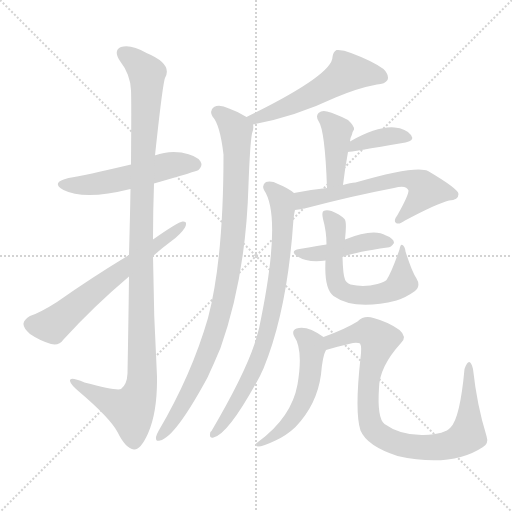
t = 0.00 s
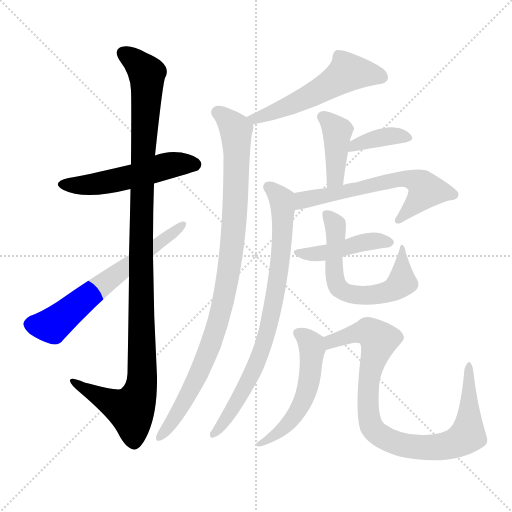
t = 2.02 s
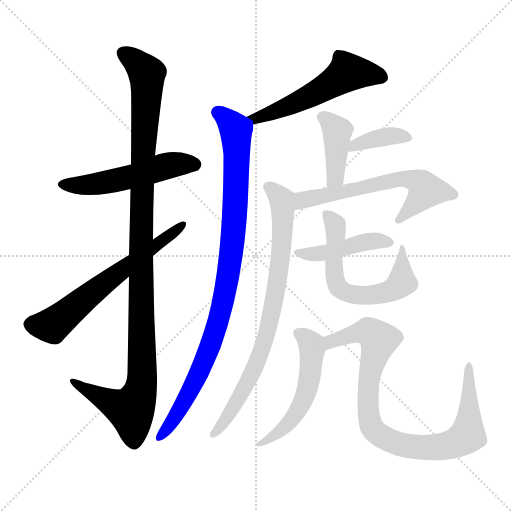
t = 4.04 s
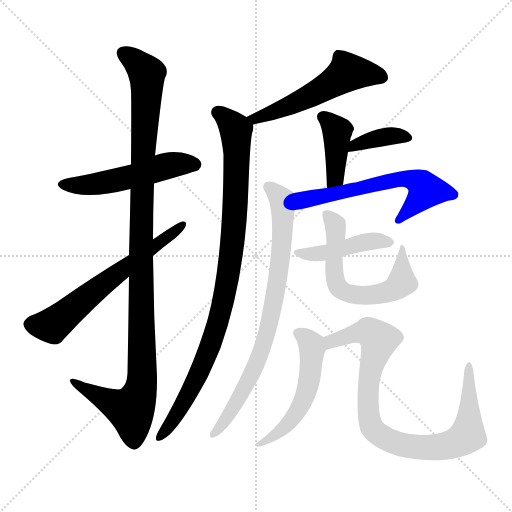
t = 6.06 s
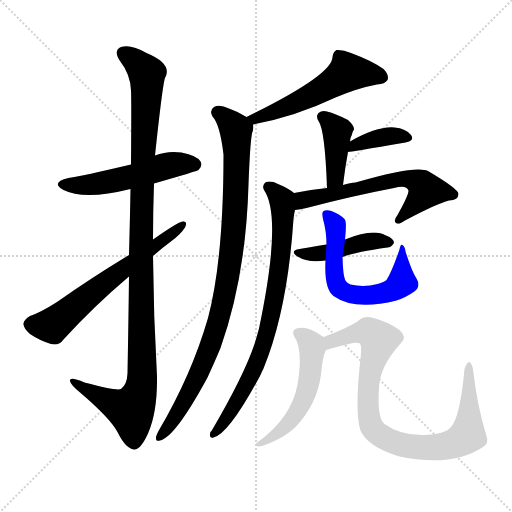
t = 8.08 s
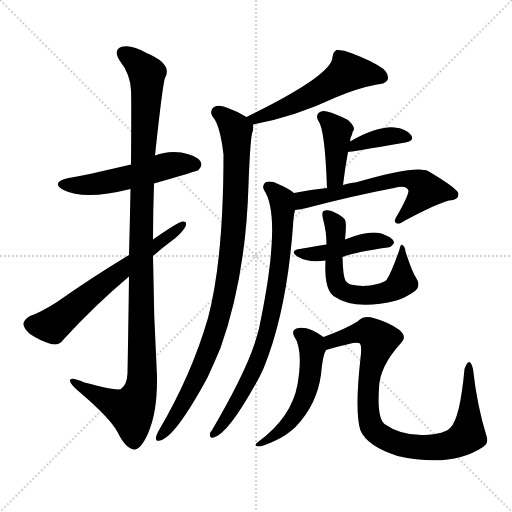
t = 10.10 s

The animated SVG that drew these frames (rendered in a browser with its animation timeline set to each time). Animation: 13 CSS @keyframes rules; one cycle of 10.10 s.

<svg version="1.1" viewBox="0 0 1024 1024" xmlns="http://www.w3.org/2000/svg">
  <g stroke="lightgray" stroke-dasharray="1,1" stroke-width="1" transform="scale(4, 4)">
    <line x1="0" y1="0" x2="256" y2="256"></line>
    <line x1="256" y1="0" x2="0" y2="256"></line>
    <line x1="128" y1="0" x2="128" y2="256"></line>
    <line x1="0" y1="128" x2="256" y2="128"></line>
  </g>
<g transform="scale(1, -1) translate(0, -900)">
   <style type="text/css">
    @keyframes keyframes0 {
      from {
       stroke: blue;
       stroke-dashoffset: 523;
       stroke-width: 128;
       }
       63% {
       animation-timing-function: step-end;
       stroke: blue;
       stroke-dashoffset: 0;
       stroke-width: 128;
       }
       to {
       stroke: black;
       stroke-width: 1024;
       }
       }
       #make-me-a-hanzi-animation-0 {
         animation: keyframes0 0.675618s both;
         animation-delay: 0.000000s;
         animation-timing-function: linear;
       }
    @keyframes keyframes1 {
      from {
       stroke: blue;
       stroke-dashoffset: 1121;
       stroke-width: 128;
       }
       78% {
       animation-timing-function: step-end;
       stroke: blue;
       stroke-dashoffset: 0;
       stroke-width: 128;
       }
       to {
       stroke: black;
       stroke-width: 1024;
       }
       }
       #make-me-a-hanzi-animation-1 {
         animation: keyframes1 1.162272s both;
         animation-delay: 0.675618s;
         animation-timing-function: linear;
       }
    @keyframes keyframes2 {
      from {
       stroke: blue;
       stroke-dashoffset: 630;
       stroke-width: 128;
       }
       67% {
       animation-timing-function: step-end;
       stroke: blue;
       stroke-dashoffset: 0;
       stroke-width: 128;
       }
       to {
       stroke: black;
       stroke-width: 1024;
       }
       }
       #make-me-a-hanzi-animation-2 {
         animation: keyframes2 0.762695s both;
         animation-delay: 1.837891s;
         animation-timing-function: linear;
       }
    @keyframes keyframes3 {
      from {
       stroke: blue;
       stroke-dashoffset: 540;
       stroke-width: 128;
       }
       64% {
       animation-timing-function: step-end;
       stroke: blue;
       stroke-dashoffset: 0;
       stroke-width: 128;
       }
       to {
       stroke: black;
       stroke-width: 1024;
       }
       }
       #make-me-a-hanzi-animation-3 {
         animation: keyframes3 0.689453s both;
         animation-delay: 2.600586s;
         animation-timing-function: linear;
       }
    @keyframes keyframes4 {
      from {
       stroke: blue;
       stroke-dashoffset: 952;
       stroke-width: 128;
       }
       76% {
       animation-timing-function: step-end;
       stroke: blue;
       stroke-dashoffset: 0;
       stroke-width: 128;
       }
       to {
       stroke: black;
       stroke-width: 1024;
       }
       }
       #make-me-a-hanzi-animation-4 {
         animation: keyframes4 1.024740s both;
         animation-delay: 3.290039s;
         animation-timing-function: linear;
       }
    @keyframes keyframes5 {
      from {
       stroke: blue;
       stroke-dashoffset: 405;
       stroke-width: 128;
       }
       57% {
       animation-timing-function: step-end;
       stroke: blue;
       stroke-dashoffset: 0;
       stroke-width: 128;
       }
       to {
       stroke: black;
       stroke-width: 1024;
       }
       }
       #make-me-a-hanzi-animation-5 {
         animation: keyframes5 0.579590s both;
         animation-delay: 4.314779s;
         animation-timing-function: linear;
       }
    @keyframes keyframes6 {
      from {
       stroke: blue;
       stroke-dashoffset: 375;
       stroke-width: 128;
       }
       55% {
       animation-timing-function: step-end;
       stroke: blue;
       stroke-dashoffset: 0;
       stroke-width: 128;
       }
       to {
       stroke: black;
       stroke-width: 1024;
       }
       }
       #make-me-a-hanzi-animation-6 {
         animation: keyframes6 0.555176s both;
         animation-delay: 4.894368s;
         animation-timing-function: linear;
       }
    @keyframes keyframes7 {
      from {
       stroke: blue;
       stroke-dashoffset: 616;
       stroke-width: 128;
       }
       67% {
       animation-timing-function: step-end;
       stroke: blue;
       stroke-dashoffset: 0;
       stroke-width: 128;
       }
       to {
       stroke: black;
       stroke-width: 1024;
       }
       }
       #make-me-a-hanzi-animation-7 {
         animation: keyframes7 0.751302s both;
         animation-delay: 5.449544s;
         animation-timing-function: linear;
       }
    @keyframes keyframes8 {
      from {
       stroke: blue;
       stroke-dashoffset: 792;
       stroke-width: 128;
       }
       72% {
       animation-timing-function: step-end;
       stroke: blue;
       stroke-dashoffset: 0;
       stroke-width: 128;
       }
       to {
       stroke: black;
       stroke-width: 1024;
       }
       }
       #make-me-a-hanzi-animation-8 {
         animation: keyframes8 0.894531s both;
         animation-delay: 6.200846s;
         animation-timing-function: linear;
       }
    @keyframes keyframes9 {
      from {
       stroke: blue;
       stroke-dashoffset: 432;
       stroke-width: 128;
       }
       58% {
       animation-timing-function: step-end;
       stroke: blue;
       stroke-dashoffset: 0;
       stroke-width: 128;
       }
       to {
       stroke: black;
       stroke-width: 1024;
       }
       }
       #make-me-a-hanzi-animation-9 {
         animation: keyframes9 0.601562s both;
         animation-delay: 7.095378s;
         animation-timing-function: linear;
       }
    @keyframes keyframes10 {
      from {
       stroke: blue;
       stroke-dashoffset: 616;
       stroke-width: 128;
       }
       67% {
       animation-timing-function: step-end;
       stroke: blue;
       stroke-dashoffset: 0;
       stroke-width: 128;
       }
       to {
       stroke: black;
       stroke-width: 1024;
       }
       }
       #make-me-a-hanzi-animation-10 {
         animation: keyframes10 0.751302s both;
         animation-delay: 7.696940s;
         animation-timing-function: linear;
       }
    @keyframes keyframes11 {
      from {
       stroke: blue;
       stroke-dashoffset: 526;
       stroke-width: 128;
       }
       63% {
       animation-timing-function: step-end;
       stroke: blue;
       stroke-dashoffset: 0;
       stroke-width: 128;
       }
       to {
       stroke: black;
       stroke-width: 1024;
       }
       }
       #make-me-a-hanzi-animation-11 {
         animation: keyframes11 0.678060s both;
         animation-delay: 8.448242s;
         animation-timing-function: linear;
       }
    @keyframes keyframes12 {
      from {
       stroke: blue;
       stroke-dashoffset: 892;
       stroke-width: 128;
       }
       74% {
       animation-timing-function: step-end;
       stroke: blue;
       stroke-dashoffset: 0;
       stroke-width: 128;
       }
       to {
       stroke: black;
       stroke-width: 1024;
       }
       }
       #make-me-a-hanzi-animation-12 {
         animation: keyframes12 0.975911s both;
         animation-delay: 9.126302s;
         animation-timing-function: linear;
       }
</style>
<path d="M 308.0 533.0 Q 395.0 558.0 397.0 560.0 Q 406.0 569.0 401.0 577.0 Q 394.0 589.0 363.0 595.0 Q 335.0 599.0 310.0 589.0 L 262.0 571.0 Q 169.0 549.0 137.0 544.0 Q 100.0 535.0 127.0 520.0 Q 169.0 499.0 261.0 522.0 L 308.0 533.0 Z" fill="lightgray"></path> 
<path d="M 258.0 347.0 Q 257.0 262.0 255.0 153.0 Q 254.0 131.0 242.0 122.0 Q 233.0 118.0 169.0 135.0 Q 138.0 148.0 140.0 138.0 Q 141.0 131.0 159.0 116.0 Q 220.0 64.0 235.0 36.0 Q 251.0 3.0 268.0 1.0 Q 281.0 0.0 296.0 33.0 Q 315.0 76.0 314.0 147.0 Q 307.0 268.0 306.0 388.0 L 306.0 421.0 Q 306.0 478.0 308.0 533.0 L 310.0 589.0 Q 325.0 730.0 330.0 744.0 Q 346.0 772.0 293.0 794.0 Q 262.0 812.0 242.0 806.0 Q 226.0 799.0 240.0 778.0 Q 261.0 751.0 262.0 719.0 Q 263.0 703.0 262.0 571.0 L 261.0 522.0 Q 260.0 465.0 258.0 390.0 L 258.0 347.0 Z" fill="lightgray"></path> 
<path d="M 258.0 390.0 Q 182.0 344.0 114.0 296.0 Q 81.0 275.0 60.0 268.0 Q 48.0 261.0 47.0 253.0 Q 46.0 244.0 60.0 232.0 Q 79.0 219.0 102.0 212.0 Q 118.0 208.0 127.0 221.0 Q 187.0 287.0 258.0 347.0 L 306.0 388.0 Q 324.0 404.0 343.0 418.0 Q 361.0 431.0 370.0 445.0 Q 376.0 458.0 365.0 457.0 Q 356.0 456.0 306.0 421.0 L 258.0 390.0 Z" fill="lightgray"></path> 
<path d="M 506.0 651.0 Q 591.0 667.0 671.0 705.0 Q 716.0 724.0 754.0 731.0 Q 770.0 732.0 775.0 740.0 Q 779.0 750.0 767.0 762.0 Q 745.0 778.0 702.0 794.0 Q 686.0 801.0 673.0 800.0 Q 666.0 796.0 665.0 786.0 Q 665.0 750.0 493.0 666.0 C 466.0 653.0 477.0 645.0 506.0 651.0 Z" fill="lightgray"></path> 
<path d="M 493.0 666.0 Q 478.0 676.0 458.0 683.0 Q 439.0 692.0 428.0 686.0 Q 418.0 679.0 425.0 667.0 Q 440.0 651.0 447.0 591.0 Q 447.0 381.0 416.0 264.0 Q 383.0 150.0 317.0 38.0 Q 313.0 31.0 312.0 26.0 Q 311.0 16.0 320.0 19.0 Q 350.0 25.0 415.0 145.0 Q 428.0 173.0 441.0 204.0 Q 492.0 348.0 497.0 531.0 Q 500.0 612.0 504.0 633.0 Q 508.0 643.0 506.0 651.0 C 507.0 658.0 507.0 658.0 493.0 666.0 Z" fill="lightgray"></path> 
<path d="M 686.0 530.0 Q 690.0 564.0 696.0 596.0 L 700.0 617.0 Q 701.0 626.0 704.0 631.0 Q 705.0 637.0 708.0 641.0 Q 709.0 648.0 696.0 660.0 Q 671.0 673.0 654.0 677.0 Q 644.0 680.0 637.0 674.0 Q 631.0 668.0 637.0 658.0 Q 650.0 640.0 654.0 524.0 C 655.0 494.0 682.0 500.0 686.0 530.0 Z" fill="lightgray"></path> 
<path d="M 696.0 596.0 Q 699.0 596.0 811.0 615.0 Q 830.0 619.0 822.0 630.0 Q 812.0 643.0 789.0 645.0 Q 755.0 648.0 700.0 617.0 C 674.0 602.0 666.0 592.0 696.0 596.0 Z" fill="lightgray"></path> 
<path d="M 590.0 480.0 Q 600.0 481.0 613.0 484.0 Q 704.0 508.0 788.0 524.0 Q 813.0 531.0 817.0 519.0 Q 817.0 509.0 795.0 470.0 Q 786.0 458.0 792.0 454.0 Q 798.0 450.0 810.0 459.0 Q 874.0 493.0 898.0 499.0 Q 917.0 500.0 917.0 512.0 Q 917.0 522.0 856.0 558.0 Q 832.0 570.0 711.0 535.0 Q 701.0 535.0 686.0 530.0 L 654.0 524.0 Q 623.0 521.0 588.0 514.0 C 559.0 508.0 560.0 476.0 590.0 480.0 Z" fill="lightgray"></path> 
<path d="M 588.0 514.0 Q 576.0 524.0 556.0 532.0 Q 543.0 539.0 532.0 536.0 Q 523.0 530.0 528.0 520.0 Q 565.0 466.0 518.0 243.0 Q 514.0 228.0 509.0 212.0 Q 488.0 149.0 423.0 38.0 Q 420.0 37.0 420.0 32.0 Q 419.0 23.0 427.0 25.0 Q 457.0 31.0 520.0 148.0 Q 523.0 155.0 527.0 163.0 Q 575.0 280.0 587.0 462.0 Q 588.0 472.0 590.0 480.0 C 595.0 509.0 595.0 509.0 588.0 514.0 Z" fill="lightgray"></path> 
<path d="M 685.0 386.0 Q 706.0 395.0 775.0 405.0 Q 782.0 405.0 788.0 414.0 Q 788.0 423.0 772.0 429.0 Q 747.0 444.0 690.0 421.0 L 653.0 411.0 Q 643.0 410.0 634.0 408.0 Q 618.0 405.0 599.0 402.0 Q 578.0 398.0 595.0 387.0 Q 616.0 374.0 651.0 379.0 L 685.0 386.0 Z" fill="lightgray"></path> 
<path d="M 833.0 343.0 Q 824.0 356.0 811.0 397.0 Q 810.0 407.0 805.0 410.0 Q 801.0 413.0 799.0 401.0 Q 783.0 355.0 773.0 340.0 Q 769.0 336.0 755.0 332.0 Q 728.0 325.0 701.0 331.0 Q 692.0 335.0 690.0 341.0 Q 686.0 350.0 685.0 386.0 L 690.0 421.0 Q 694.0 457.0 689.0 462.0 Q 679.0 472.0 663.0 478.0 Q 653.0 481.0 647.0 478.0 Q 643.0 475.0 646.0 462.0 Q 653.0 437.0 653.0 411.0 L 651.0 379.0 Q 648.0 322.0 667.0 308.0 Q 709.0 278.0 793.0 299.0 Q 812.0 305.0 830.0 318.0 Q 842.0 328.0 833.0 343.0 Z" fill="lightgray"></path> 
<path d="M 647.0 226.0 Q 614.0 250.0 593.0 243.0 Q 583.0 239.0 588.0 228.0 Q 607.0 201.0 595.0 131.0 Q 583.0 65.0 516.0 16.0 Q 506.0 9.0 516.0 7.0 Q 526.0 7.0 551.0 19.0 Q 573.0 29.0 591.0 46.0 Q 634.0 91.0 642.0 151.0 Q 645.0 188.0 652.0 200.0 C 659.0 218.0 659.0 218.0 647.0 226.0 Z" fill="lightgray"></path> 
<path d="M 652.0 200.0 Q 671.0 206.0 706.0 214.0 Q 716.0 215.0 720.0 213.0 Q 724.0 207.0 721.0 184.0 Q 709.0 75.0 721.0 39.0 Q 734.0 8.0 795.0 -12.0 Q 903.0 -36.0 966.0 6.0 Q 978.0 13.0 973.0 28.0 Q 954.0 89.0 946.0 162.0 Q 939.0 190.0 929.0 162.0 Q 920.0 63.0 901.0 45.0 Q 891.0 32.0 847.0 30.0 Q 801.0 29.0 769.0 52.0 Q 754.0 64.0 758.0 124.0 Q 759.0 167.0 802.0 214.0 Q 815.0 226.0 799.0 240.0 Q 777.0 256.0 747.0 264.0 Q 728.0 270.0 715.0 257.0 Q 691.0 242.0 647.0 226.0 C 619.0 215.0 623.0 192.0 652.0 200.0 Z" fill="lightgray"></path> 
      <clipPath id="make-me-a-hanzi-clip-0">
      <path d="M 308.0 533.0 Q 395.0 558.0 397.0 560.0 Q 406.0 569.0 401.0 577.0 Q 394.0 589.0 363.0 595.0 Q 335.0 599.0 310.0 589.0 L 262.0 571.0 Q 169.0 549.0 137.0 544.0 Q 100.0 535.0 127.0 520.0 Q 169.0 499.0 261.0 522.0 L 308.0 533.0 Z" fill="lightgray"></path>
      </clipPath>
      <path clip-path="url(#make-me-a-hanzi-clip-0)" d="M 129.0 533.0 L 211.0 535.0 L 354.0 572.0 L 391.0 570.0 " fill="none" id="make-me-a-hanzi-animation-0" stroke-dasharray="395 790" stroke-linecap="round"></path>

      <clipPath id="make-me-a-hanzi-clip-1">
      <path d="M 258.0 347.0 Q 257.0 262.0 255.0 153.0 Q 254.0 131.0 242.0 122.0 Q 233.0 118.0 169.0 135.0 Q 138.0 148.0 140.0 138.0 Q 141.0 131.0 159.0 116.0 Q 220.0 64.0 235.0 36.0 Q 251.0 3.0 268.0 1.0 Q 281.0 0.0 296.0 33.0 Q 315.0 76.0 314.0 147.0 Q 307.0 268.0 306.0 388.0 L 306.0 421.0 Q 306.0 478.0 308.0 533.0 L 310.0 589.0 Q 325.0 730.0 330.0 744.0 Q 346.0 772.0 293.0 794.0 Q 262.0 812.0 242.0 806.0 Q 226.0 799.0 240.0 778.0 Q 261.0 751.0 262.0 719.0 Q 263.0 703.0 262.0 571.0 L 261.0 522.0 Q 260.0 465.0 258.0 390.0 L 258.0 347.0 Z" fill="lightgray"></path>
      </clipPath>
      <path clip-path="url(#make-me-a-hanzi-clip-1)" d="M 249.0 791.0 L 289.0 759.0 L 294.0 743.0 L 281.0 398.0 L 284.0 138.0 L 278.0 108.0 L 262.0 80.0 L 213.0 99.0 L 146.0 136.0 " fill="none" id="make-me-a-hanzi-animation-1" stroke-dasharray="993 1986" stroke-linecap="round"></path>

      <clipPath id="make-me-a-hanzi-clip-2">
      <path d="M 258.0 390.0 Q 182.0 344.0 114.0 296.0 Q 81.0 275.0 60.0 268.0 Q 48.0 261.0 47.0 253.0 Q 46.0 244.0 60.0 232.0 Q 79.0 219.0 102.0 212.0 Q 118.0 208.0 127.0 221.0 Q 187.0 287.0 258.0 347.0 L 306.0 388.0 Q 324.0 404.0 343.0 418.0 Q 361.0 431.0 370.0 445.0 Q 376.0 458.0 365.0 457.0 Q 356.0 456.0 306.0 421.0 L 258.0 390.0 Z" fill="lightgray"></path>
      </clipPath>
      <path clip-path="url(#make-me-a-hanzi-clip-2)" d="M 60.0 251.0 L 104.0 249.0 L 196.0 325.0 L 365.0 450.0 " fill="none" id="make-me-a-hanzi-animation-2" stroke-dasharray="502 1004" stroke-linecap="round"></path>

      <clipPath id="make-me-a-hanzi-clip-3">
      <path d="M 506.0 651.0 Q 591.0 667.0 671.0 705.0 Q 716.0 724.0 754.0 731.0 Q 770.0 732.0 775.0 740.0 Q 779.0 750.0 767.0 762.0 Q 745.0 778.0 702.0 794.0 Q 686.0 801.0 673.0 800.0 Q 666.0 796.0 665.0 786.0 Q 665.0 750.0 493.0 666.0 C 466.0 653.0 477.0 645.0 506.0 651.0 Z" fill="lightgray"></path>
      </clipPath>
      <path clip-path="url(#make-me-a-hanzi-clip-3)" d="M 764.0 745.0 L 695.0 755.0 L 639.0 718.0 L 570.0 684.0 L 533.0 674.0 L 526.0 667.0 L 512.0 665.0 L 506.0 670.0 " fill="none" id="make-me-a-hanzi-animation-3" stroke-dasharray="412 824" stroke-linecap="round"></path>

      <clipPath id="make-me-a-hanzi-clip-4">
      <path d="M 493.0 666.0 Q 478.0 676.0 458.0 683.0 Q 439.0 692.0 428.0 686.0 Q 418.0 679.0 425.0 667.0 Q 440.0 651.0 447.0 591.0 Q 447.0 381.0 416.0 264.0 Q 383.0 150.0 317.0 38.0 Q 313.0 31.0 312.0 26.0 Q 311.0 16.0 320.0 19.0 Q 350.0 25.0 415.0 145.0 Q 428.0 173.0 441.0 204.0 Q 492.0 348.0 497.0 531.0 Q 500.0 612.0 504.0 633.0 Q 508.0 643.0 506.0 651.0 C 507.0 658.0 507.0 658.0 493.0 666.0 Z" fill="lightgray"></path>
      </clipPath>
      <path clip-path="url(#make-me-a-hanzi-clip-4)" d="M 435.0 675.0 L 472.0 640.0 L 470.0 473.0 L 456.0 346.0 L 429.0 231.0 L 394.0 142.0 L 362.0 83.0 L 320.0 28.0 " fill="none" id="make-me-a-hanzi-animation-4" stroke-dasharray="824 1648" stroke-linecap="round"></path>

      <clipPath id="make-me-a-hanzi-clip-5">
      <path d="M 686.0 530.0 Q 690.0 564.0 696.0 596.0 L 700.0 617.0 Q 701.0 626.0 704.0 631.0 Q 705.0 637.0 708.0 641.0 Q 709.0 648.0 696.0 660.0 Q 671.0 673.0 654.0 677.0 Q 644.0 680.0 637.0 674.0 Q 631.0 668.0 637.0 658.0 Q 650.0 640.0 654.0 524.0 C 655.0 494.0 682.0 500.0 686.0 530.0 Z" fill="lightgray"></path>
      </clipPath>
      <path clip-path="url(#make-me-a-hanzi-clip-5)" d="M 646.0 666.0 L 675.0 638.0 L 670.0 545.0 L 657.0 536.0 " fill="none" id="make-me-a-hanzi-animation-5" stroke-dasharray="277 554" stroke-linecap="round"></path>

      <clipPath id="make-me-a-hanzi-clip-6">
      <path d="M 696.0 596.0 Q 699.0 596.0 811.0 615.0 Q 830.0 619.0 822.0 630.0 Q 812.0 643.0 789.0 645.0 Q 755.0 648.0 700.0 617.0 C 674.0 602.0 666.0 592.0 696.0 596.0 Z" fill="lightgray"></path>
      </clipPath>
      <path clip-path="url(#make-me-a-hanzi-clip-6)" d="M 701.0 602.0 L 714.0 613.0 L 761.0 625.0 L 814.0 624.0 " fill="none" id="make-me-a-hanzi-animation-6" stroke-dasharray="247 494" stroke-linecap="round"></path>

      <clipPath id="make-me-a-hanzi-clip-7">
      <path d="M 590.0 480.0 Q 600.0 481.0 613.0 484.0 Q 704.0 508.0 788.0 524.0 Q 813.0 531.0 817.0 519.0 Q 817.0 509.0 795.0 470.0 Q 786.0 458.0 792.0 454.0 Q 798.0 450.0 810.0 459.0 Q 874.0 493.0 898.0 499.0 Q 917.0 500.0 917.0 512.0 Q 917.0 522.0 856.0 558.0 Q 832.0 570.0 711.0 535.0 Q 701.0 535.0 686.0 530.0 L 654.0 524.0 Q 623.0 521.0 588.0 514.0 C 559.0 508.0 560.0 476.0 590.0 480.0 Z" fill="lightgray"></path>
      </clipPath>
      <path clip-path="url(#make-me-a-hanzi-clip-7)" d="M 595.0 486.0 L 611.0 502.0 L 768.0 537.0 L 817.0 542.0 L 838.0 535.0 L 853.0 520.0 L 796.0 459.0 " fill="none" id="make-me-a-hanzi-animation-7" stroke-dasharray="488 976" stroke-linecap="round"></path>

      <clipPath id="make-me-a-hanzi-clip-8">
      <path d="M 588.0 514.0 Q 576.0 524.0 556.0 532.0 Q 543.0 539.0 532.0 536.0 Q 523.0 530.0 528.0 520.0 Q 565.0 466.0 518.0 243.0 Q 514.0 228.0 509.0 212.0 Q 488.0 149.0 423.0 38.0 Q 420.0 37.0 420.0 32.0 Q 419.0 23.0 427.0 25.0 Q 457.0 31.0 520.0 148.0 Q 523.0 155.0 527.0 163.0 Q 575.0 280.0 587.0 462.0 Q 588.0 472.0 590.0 480.0 C 595.0 509.0 595.0 509.0 588.0 514.0 Z" fill="lightgray"></path>
      </clipPath>
      <path clip-path="url(#make-me-a-hanzi-clip-8)" d="M 537.0 526.0 L 563.0 500.0 L 566.0 437.0 L 560.0 369.0 L 535.0 237.0 L 490.0 123.0 L 427.0 32.0 " fill="none" id="make-me-a-hanzi-animation-8" stroke-dasharray="664 1328" stroke-linecap="round"></path>

      <clipPath id="make-me-a-hanzi-clip-9">
      <path d="M 685.0 386.0 Q 706.0 395.0 775.0 405.0 Q 782.0 405.0 788.0 414.0 Q 788.0 423.0 772.0 429.0 Q 747.0 444.0 690.0 421.0 L 653.0 411.0 Q 643.0 410.0 634.0 408.0 Q 618.0 405.0 599.0 402.0 Q 578.0 398.0 595.0 387.0 Q 616.0 374.0 651.0 379.0 L 685.0 386.0 Z" fill="lightgray"></path>
      </clipPath>
      <path clip-path="url(#make-me-a-hanzi-clip-9)" d="M 605.0 392.0 L 641.0 393.0 L 734.0 417.0 L 778.0 414.0 " fill="none" id="make-me-a-hanzi-animation-9" stroke-dasharray="304 608" stroke-linecap="round"></path>

      <clipPath id="make-me-a-hanzi-clip-10">
      <path d="M 833.0 343.0 Q 824.0 356.0 811.0 397.0 Q 810.0 407.0 805.0 410.0 Q 801.0 413.0 799.0 401.0 Q 783.0 355.0 773.0 340.0 Q 769.0 336.0 755.0 332.0 Q 728.0 325.0 701.0 331.0 Q 692.0 335.0 690.0 341.0 Q 686.0 350.0 685.0 386.0 L 690.0 421.0 Q 694.0 457.0 689.0 462.0 Q 679.0 472.0 663.0 478.0 Q 653.0 481.0 647.0 478.0 Q 643.0 475.0 646.0 462.0 Q 653.0 437.0 653.0 411.0 L 651.0 379.0 Q 648.0 322.0 667.0 308.0 Q 709.0 278.0 793.0 299.0 Q 812.0 305.0 830.0 318.0 Q 842.0 328.0 833.0 343.0 Z" fill="lightgray"></path>
      </clipPath>
      <path clip-path="url(#make-me-a-hanzi-clip-10)" d="M 652.0 473.0 L 671.0 447.0 L 671.0 337.0 L 691.0 315.0 L 743.0 309.0 L 791.0 323.0 L 804.0 336.0 L 806.0 403.0 " fill="none" id="make-me-a-hanzi-animation-10" stroke-dasharray="488 976" stroke-linecap="round"></path>

      <clipPath id="make-me-a-hanzi-clip-11">
      <path d="M 647.0 226.0 Q 614.0 250.0 593.0 243.0 Q 583.0 239.0 588.0 228.0 Q 607.0 201.0 595.0 131.0 Q 583.0 65.0 516.0 16.0 Q 506.0 9.0 516.0 7.0 Q 526.0 7.0 551.0 19.0 Q 573.0 29.0 591.0 46.0 Q 634.0 91.0 642.0 151.0 Q 645.0 188.0 652.0 200.0 C 659.0 218.0 659.0 218.0 647.0 226.0 Z" fill="lightgray"></path>
      </clipPath>
      <path clip-path="url(#make-me-a-hanzi-clip-11)" d="M 600.0 232.0 L 616.0 220.0 L 624.0 204.0 L 611.0 109.0 L 577.0 53.0 L 520.0 12.0 " fill="none" id="make-me-a-hanzi-animation-11" stroke-dasharray="398 796" stroke-linecap="round"></path>

      <clipPath id="make-me-a-hanzi-clip-12">
      <path d="M 652.0 200.0 Q 671.0 206.0 706.0 214.0 Q 716.0 215.0 720.0 213.0 Q 724.0 207.0 721.0 184.0 Q 709.0 75.0 721.0 39.0 Q 734.0 8.0 795.0 -12.0 Q 903.0 -36.0 966.0 6.0 Q 978.0 13.0 973.0 28.0 Q 954.0 89.0 946.0 162.0 Q 939.0 190.0 929.0 162.0 Q 920.0 63.0 901.0 45.0 Q 891.0 32.0 847.0 30.0 Q 801.0 29.0 769.0 52.0 Q 754.0 64.0 758.0 124.0 Q 759.0 167.0 802.0 214.0 Q 815.0 226.0 799.0 240.0 Q 777.0 256.0 747.0 264.0 Q 728.0 270.0 715.0 257.0 Q 691.0 242.0 647.0 226.0 C 619.0 215.0 623.0 192.0 652.0 200.0 Z" fill="lightgray"></path>
      </clipPath>
      <path clip-path="url(#make-me-a-hanzi-clip-12)" d="M 656.0 207.0 L 665.0 218.0 L 706.0 233.0 L 737.0 237.0 L 755.0 224.0 L 737.0 132.0 L 742.0 49.0 L 777.0 19.0 L 827.0 6.0 L 889.0 7.0 L 935.0 29.0 L 938.0 166.0 " fill="none" id="make-me-a-hanzi-animation-12" stroke-dasharray="764 1528" stroke-linecap="round"></path>

</g>
</svg>
